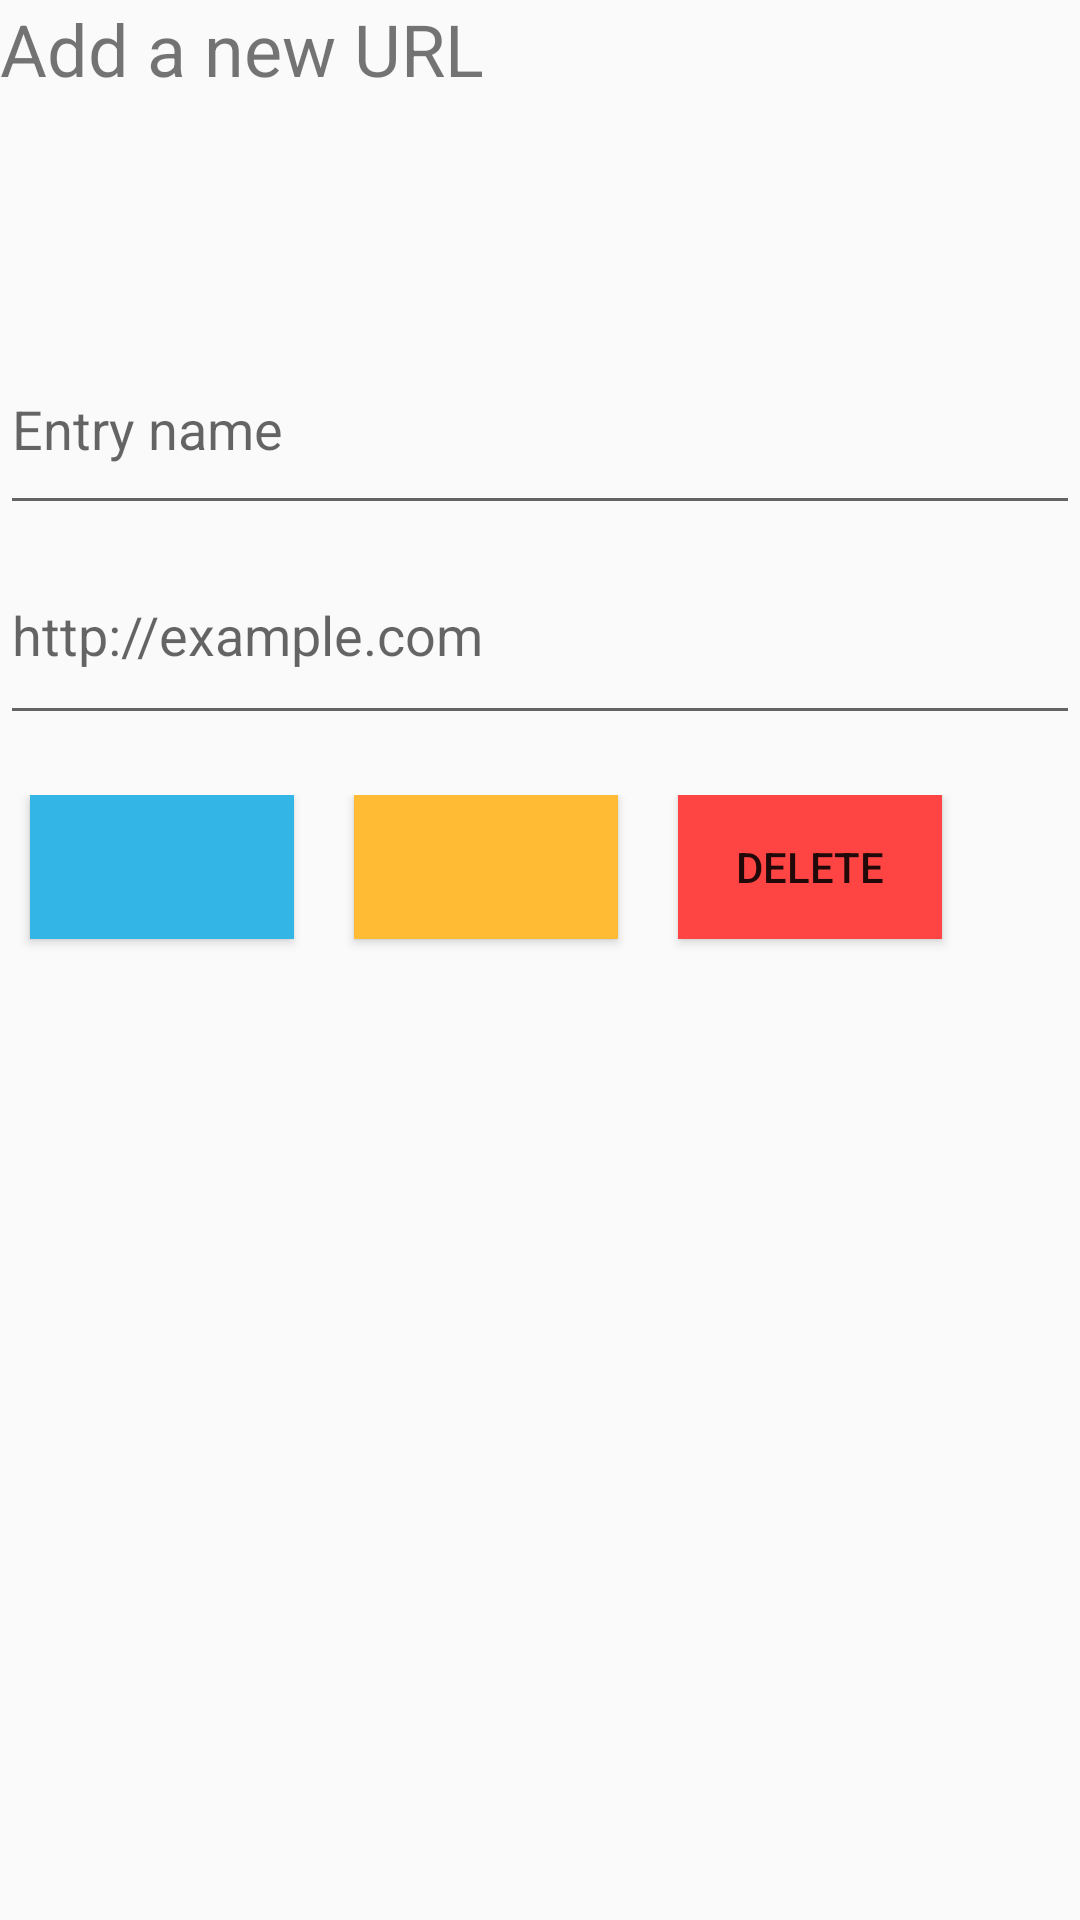

Android layout source for this screen:
<!-- AndroidManifest.xml: application theme AppTheme -->
<!-- res/layout/popup.xml -->
<?xml version="1.0" encoding="utf-8"?>
<LinearLayout xmlns:android="http://schemas.android.com/apk/res/android"
    android:layout_width="match_parent"
    android:layout_height="match_parent"
    android:minWidth="400dp"
    android:layout_marginHorizontal="20dp"
    android:layout_marginVertical="20dp"
    android:background="#00666666"
    android:backgroundTint="#00C02B2B"
    android:orientation="vertical">

    <TextView
        android:layout_width="match_parent"
        android:layout_height="71dp"
        android:text="@string/add_new_url"
        android:textSize="24sp" />

    <TextView
        android:id="@+id/url_error"
        android:layout_width="match_parent"
        android:layout_height="37dp"
        android:text=""
        android:textColor="#F44336"
        android:textSize="18sp"
        android:textStyle="bold" />

    <EditText
        android:id="@+id/url_name"
        android:layout_width="match_parent"
        android:layout_height="67dp"
        android:hint="@string/name"
        android:inputType="textUri"/>

    <EditText
        android:id="@+id/url_value"
        android:layout_width="match_parent"
        android:layout_height="70dp"
        android:hint="@string/url"
        android:inputType="textUri"/>

    <LinearLayout
        android:layout_width="match_parent"
        android:layout_height="wrap_content"
        android:layout_weight="50"
        android:layout_marginVertical="20dp"
        android:orientation="horizontal">

        <Button
            android:id="@+id/add_url"
            android:layout_width="wrap_content"
            android:layout_height="wrap_content"
            android:gravity="center"
            android:layout_marginHorizontal="10dp"
            android:background="@android:color/holo_blue_light"
            android:text="" />

        <Button
            android:id="@+id/disable_url"
            android:layout_width="wrap_content"
            android:layout_height="wrap_content"
            android:gravity="center"
            android:layout_marginHorizontal="10dp"
            android:background="@android:color/holo_orange_light"
            android:text="" />

        <Button
            android:id="@+id/delete_url"
            android:layout_width="wrap_content"
            android:layout_height="wrap_content"
            android:gravity="center"
            android:layout_marginHorizontal="10dp"
            android:background="@android:color/holo_red_light"
            android:text="@string/delete" />

    </LinearLayout>

</LinearLayout>
<!-- resources referenced by this layout -->
<resources>
  <string name="add_new_url">Add a new URL</string>
  <string name="delete">Delete</string>
  <string name="name">Entry name</string>
  <string name="url">http://example.com</string>
  <style name="AppTheme" parent="Theme.AppCompat.Light.DarkActionBar">
          
          <item name="colorPrimary">@color/colorPrimary</item>
          <item name="colorPrimaryDark">@color/colorPrimaryDark</item>
          <item name="colorAccent">@color/colorAccent</item>
      </style>
  <!-- not gathered from this repository: default colours our renderer supplied (Android Studio template values) -->
  <color name="colorPrimary">#FF6200EE</color>
  <color name="colorPrimaryDark">#FF3700B3</color>
  <color name="colorAccent">#FF03DAC5</color>
</resources>
